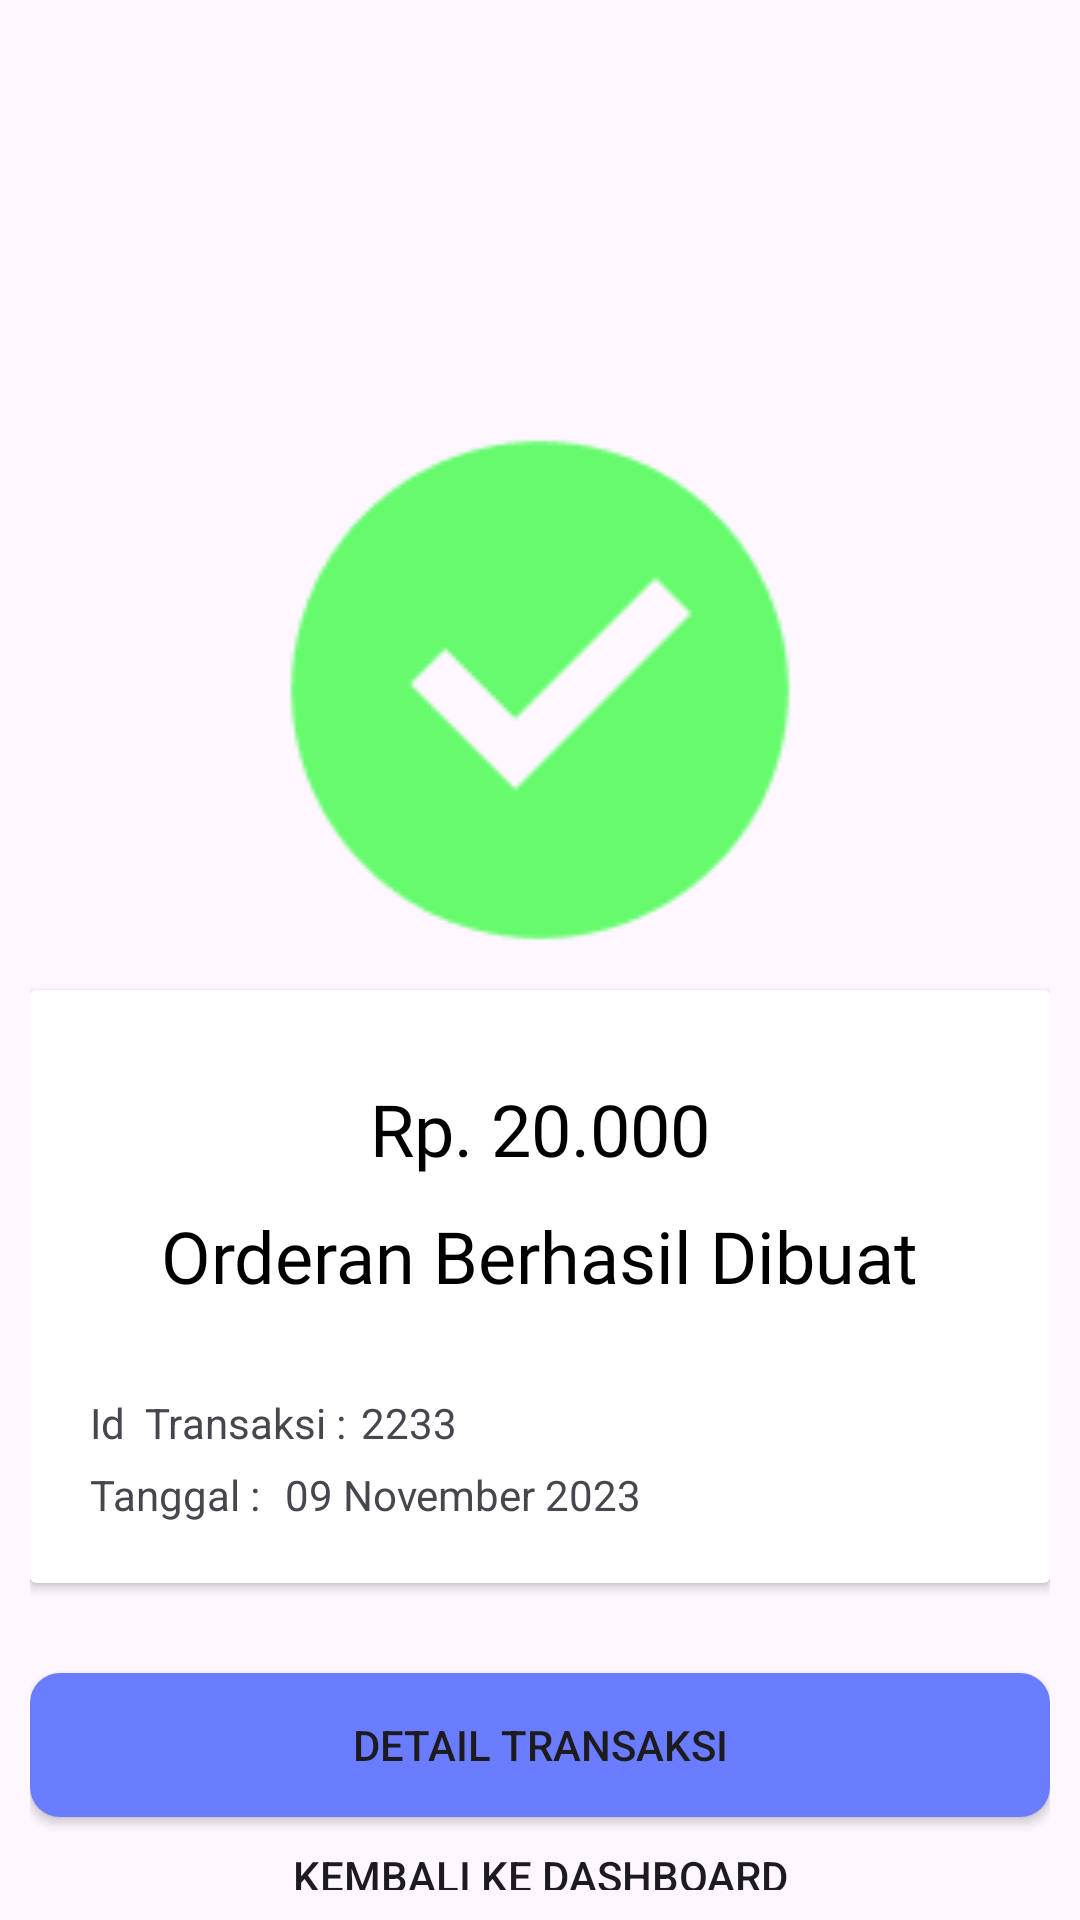

Layout XML and referenced resources for this Android screen:
<!-- AndroidManifest.xml: application theme Theme.LaundryU -->
<!-- res/layout/fragment_order_complete.xml -->
<?xml version="1.0" encoding="utf-8"?>
<RelativeLayout xmlns:android="http://schemas.android.com/apk/res/android"
    xmlns:app="http://schemas.android.com/apk/res-auto"
    xmlns:tools="http://schemas.android.com/tools"
    android:layout_width="match_parent"
    android:layout_height="match_parent"
    android:padding="10dp">

    <Button
        android:id="@+id/btnDashboard"
        android:layout_width="401dp"
        android:layout_height="wrap_content"
        android:layout_below="@id/btnDetail"
        android:layout_marginTop="10dp"
        android:background="@drawable/kotakborder"
        android:text="Kembali Ke Dashboard" />

    <Button
        android:id="@+id/btnDetail"
        android:layout_width="401dp"
        android:layout_height="wrap_content"
        android:layout_below="@id/CardView"
        android:layout_marginTop="30dp"
        android:background="@drawable/kotak"
        android:text="Detail Transaksi" />

    <androidx.cardview.widget.CardView
        android:id="@+id/CardView"
        android:layout_width="399dp"
        android:layout_height="wrap_content"
        android:layout_below="@id/imageView">

        <RelativeLayout
            android:id="@+id/Relative2"
            android:layout_width="match_parent"
            android:layout_height="match_parent"
            android:layout_margin="20dp">

            <TextView
                android:id="@+id/label1"
                android:layout_width="wrap_content"
                android:layout_height="wrap_content"
                android:layout_below="@id/terimakasih"
                android:layout_centerHorizontal="false"
                android:layout_marginTop="30dp"
                android:text="Id  Transaksi :"
                tools:layout_marginLeft="35dp"
                tools:textSize="20sp" />

            <TextView
                android:id="@+id/idTransaksi"
                android:layout_width="wrap_content"
                android:layout_height="wrap_content"
                android:layout_below="@id/terimakasih"
                android:layout_centerHorizontal="true"
                android:layout_marginLeft="5dp"
                android:layout_marginTop="30dp"
                android:layout_toRightOf="@id/label1"
                android:text="2233"
                tools:textSize="20sp" />

            <TextView
                android:id="@+id/label2"
                android:layout_width="wrap_content"
                android:layout_height="wrap_content"
                android:layout_below="@id/label1"
                android:layout_centerHorizontal="false"
                android:layout_marginTop="5dp"
                android:text="Tanggal : "
                tools:layout_marginLeft="35dp"
                tools:textSize="20sp" />

            <TextView
                android:id="@+id/textTanggalContain"
                android:layout_width="wrap_content"
                android:layout_height="wrap_content"
                android:layout_below="@id/idTransaksi"
                android:layout_centerHorizontal="true"
                android:layout_marginLeft="5dp"
                android:layout_marginTop="5dp"
                android:layout_toRightOf="@id/label2"
                android:text="09 November 2023"
                tools:textSize="20sp" />

            <TextView
                android:id="@+id/harga"
                android:layout_width="wrap_content"
                android:layout_height="wrap_content"
                android:layout_centerHorizontal="true"
                android:layout_marginTop="10dp"
                android:fontFamily="@font/poppinsbold"
                android:text="Rp. 20.000"
                android:textColor="@color/black"
                android:textSize="24sp" />

            <TextView
                android:id="@+id/terimakasih"
                android:layout_width="wrap_content"
                android:layout_height="wrap_content"
                android:layout_below="@id/harga"
                android:layout_centerHorizontal="true"
                android:layout_marginTop="10dp"
                android:fontFamily="@font/poppinsbold"
                android:text="Orderan Berhasil Dibuat"
                android:textColor="@color/black"
                android:textSize="24sp" />
        </RelativeLayout>
    </androidx.cardview.widget.CardView>

    <ImageView
        android:id="@+id/imageView"
        android:layout_width="200dp"
        android:layout_height="200dp"
        android:layout_centerHorizontal="true"
        android:layout_marginTop="120dp"
        android:src="@drawable/centang" />

</RelativeLayout>
<!-- resources referenced by this layout -->
<resources>
  <color name="black">#000000</color>
  <!-- drawable centang: png bitmap (drawable, 2577 bytes) -->
  <!-- drawable kotak (drawable) -->
  <?xml version="1.0" encoding="utf-8"?>
  <shape xmlns:android="http://schemas.android.com/apk/res/android">
      <solid android:color="@color/primary">
      </solid>
      <corners android:radius="10dp"></corners>
  </shape>
  <style name="Theme.LaundryU" parent="Base.Theme.LaundryU" />
  <color name="primary">#6A7CFF</color>
  <style name="Base.Theme.LaundryU" parent="Theme.Material3.DayNight.NoActionBar">
          
          
          <item name="colorPrimary">@color/primarycolor</item>
      </style>
  <color name="primarycolor">#00A9FF</color>
</resources>
